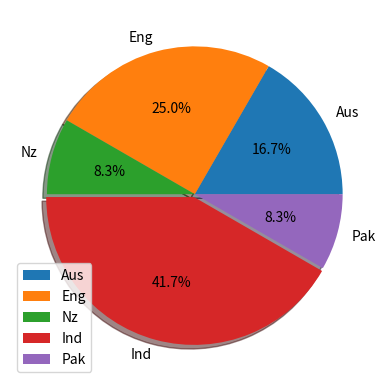

Python code for this plot:
import matplotlib.pyplot as plt

winMatche = [2, 3, 1, 5, 1]
names = ['Aus', 'Eng', 'Nz', 'Ind', 'Pak']

explodeName = [0, 0, 0, 0.02, 0]
plt.pie(winMatche, labels=names, explode= explodeName, shadow=True, autopct='%1.1f%%')
plt.legend()
plt.show()
